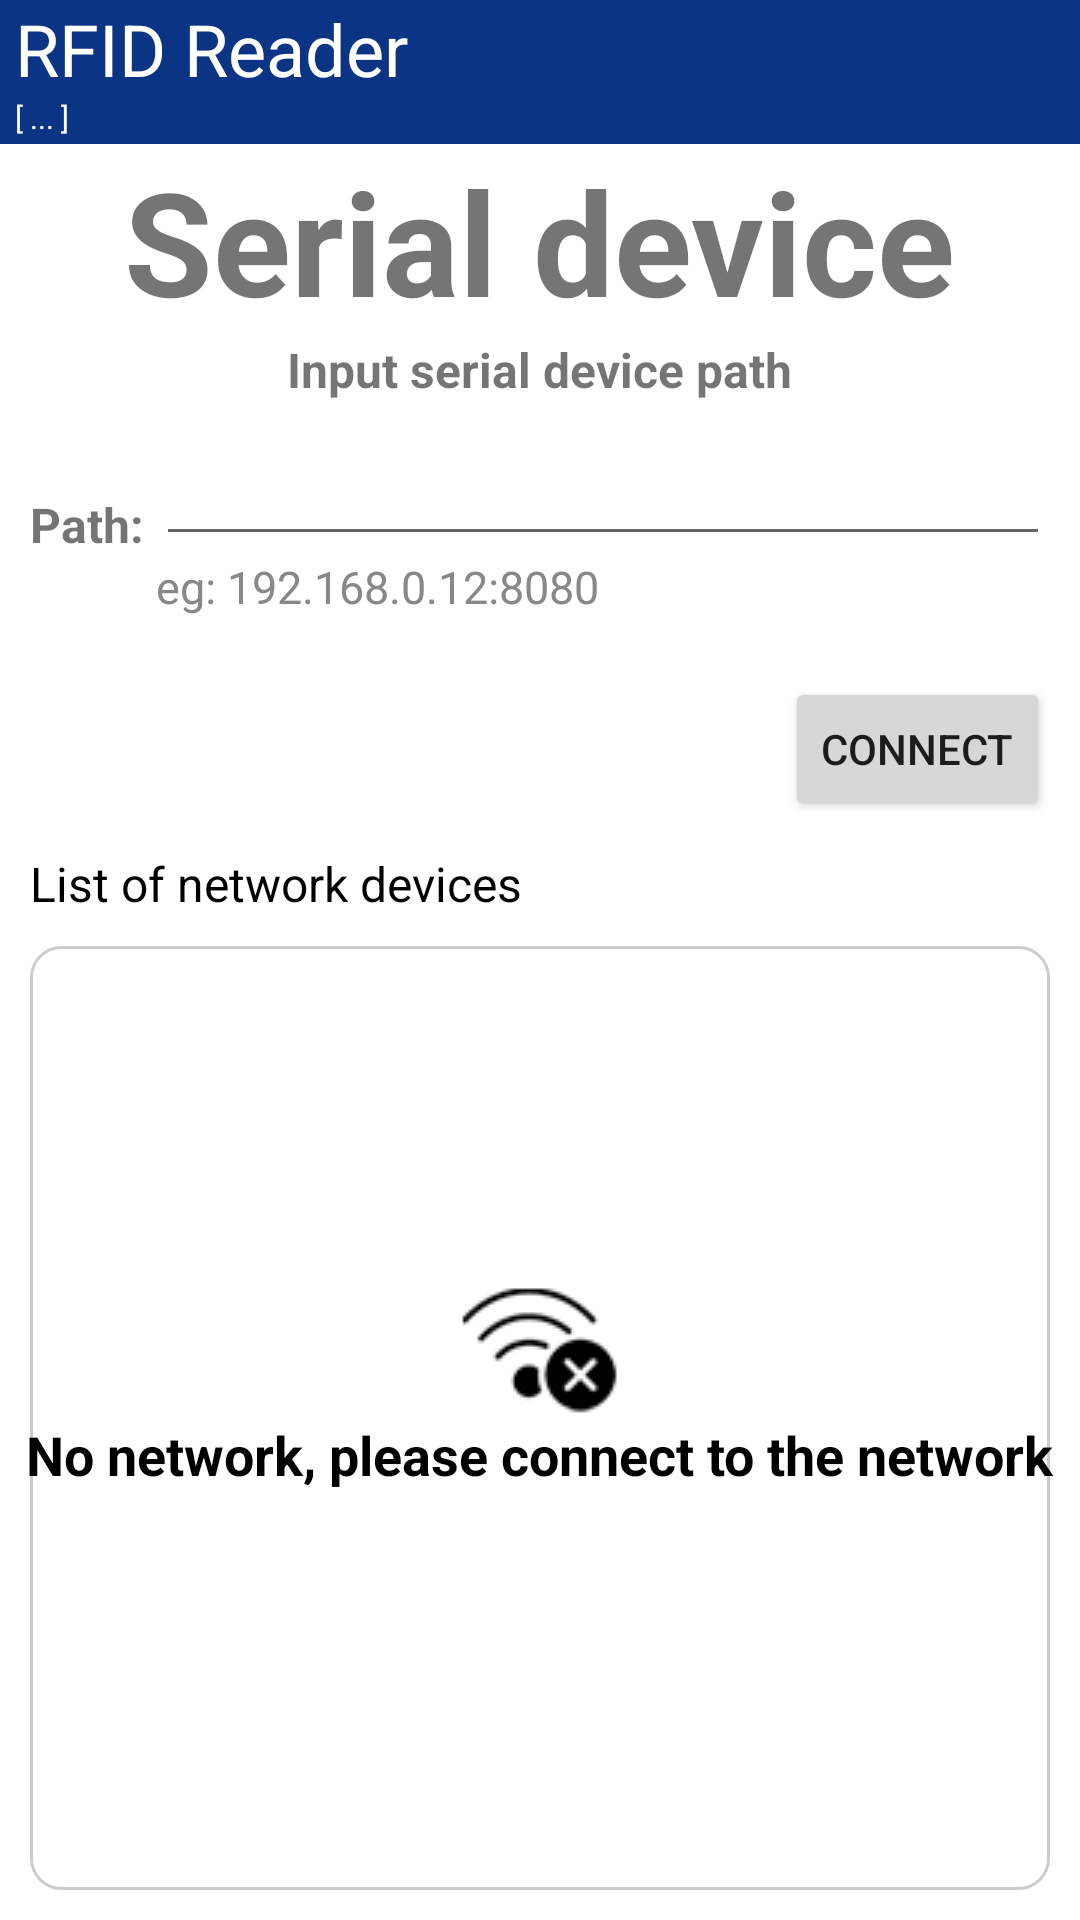

Layout XML and referenced resources for this Android screen:
<!-- AndroidManifest.xml: application theme AppTheme -->
<!-- res/layout/activity_socket_device.xml -->
<?xml version="1.0" encoding="utf-8"?>
<RelativeLayout xmlns:android="http://schemas.android.com/apk/res/android"
    android:layout_width="match_parent"
    android:layout_height="match_parent"
    android:orientation="vertical"
    android:background="@color/white">

    <include
        android:id="@+id/header"
        layout="@layout/layout_inv_header" />

    <LinearLayout
        android:id="@+id/top_content"
        android:layout_width="match_parent"
        android:layout_height="wrap_content"
        android:layout_below="@id/header"
        android:orientation="vertical">

        <TextView
            android:id="@+id/tv_dev_type"
            android:layout_width="wrap_content"
            android:layout_height="wrap_content"
            android:layout_gravity="center_horizontal"
            android:text="@string/serial_device"
            android:textSize="48dp"
            android:textStyle="bold" />

        <TextView
            android:layout_width="wrap_content"
            android:layout_height="wrap_content"
            android:layout_gravity="center_horizontal"
            android:text="@string/serial_device_summary"
            android:textSize="16dp"
            android:textStyle="bold" />

        <LinearLayout
            android:layout_width="match_parent"
            android:layout_height="wrap_content"
            android:layout_margin="10dp"
            android:gravity="center_vertical"
            android:orientation="horizontal">

            <TextView
                android:layout_width="wrap_content"
                android:layout_height="wrap_content"
                android:text="Path: "
                android:textSize="16dp"
                android:textStyle="bold" />

            <LinearLayout
                android:layout_width="match_parent"
                android:layout_height="wrap_content"
                android:gravity="center_vertical"
                android:orientation="vertical">

            <EditText
                android:id="@+id/et_dev_path"
                android:layout_width="match_parent"
                android:layout_height="wrap_content" />

                <TextView
                    android:layout_width="match_parent"
                    android:layout_height="wrap_content"
                    android:textColor="@color/gray"
                    android:textSize="15dp"
                    android:text="eg: 192.168.0.12:8080"/>

            </LinearLayout>
        </LinearLayout>

        <Button
            android:id="@+id/btn_connect"
            android:layout_width="wrap_content"
            android:layout_height="wrap_content"
            android:layout_gravity="right"
            android:layout_margin="10dp"
            android:text="@string/do_counnect" />

    </LinearLayout>

    <TextView
        android:id="@+id/tv_network_device"
        android:layout_width="match_parent"
        android:layout_height="wrap_content"
        android:layout_below="@id/top_content"
        android:layout_marginLeft="@dimen/dimens_10dp"
        android:textColor="@color/black"
        android:textSize="@dimen/dimens_16dp"
        android:text="@string/network_device_list"/>

    <ListView
        android:id="@+id/lv_devices"
        android:layout_width="match_parent"
        android:layout_height="match_parent"
        android:layout_margin="@dimen/dimens_10dp"
        android:padding="@dimen/dimens_10dp"
        android:background="@drawable/list_view_rectangle_bg"
        android:layout_below="@id/tv_network_device"/>

    <LinearLayout
        android:id="@+id/empty_listview"
        android:layout_width="match_parent"
        android:layout_height="match_parent"
        android:gravity="center"
        android:layout_below="@id/top_content"
        android:orientation="vertical">

        <TextView
            android:id="@+id/tv_empty_text"
            android:layout_width="wrap_content"
            android:layout_height="wrap_content"
            android:textColor="@color/black"
            android:text="@string/no_network_connection"
            android:textSize="18sp"
            android:textStyle="bold"
            android:drawableTop="@drawable/ic_no_network"/>
    </LinearLayout>

</RelativeLayout>
<!-- res/layout/layout_inv_header.xml (included above) -->
<?xml version="1.0" encoding="utf-8"?>
<LinearLayout xmlns:android="http://schemas.android.com/apk/res/android"
    android:id="@+id/header_view_relative"
    android:layout_width="match_parent"
    android:layout_height="@dimen/dimens_48dp"
    android:background="#0C3484"
    android:orientation="horizontal"
    android:paddingLeft="5dp">

    <LinearLayout
        android:layout_width="wrap_content"
        android:layout_height="match_parent"
        android:orientation="vertical">

        <TextView
            android:id="@+id/header_center_name_text_view"
            android:layout_width="wrap_content"
            android:layout_height="wrap_content"
            android:layout_centerVertical="true"
            android:gravity="center"
            android:text="@string/uhf_read_write"
            android:textColor="@color/white"
            android:textSize="@dimen/dimens_24dp" />

        <TextView
            android:id="@+id/header_model_name"
            android:layout_width="wrap_content"
            android:layout_height="wrap_content"
            android:gravity="bottom"
            android:text="[ ... ]"
            android:textColor="@color/white"
            android:textSize="10dp" />
    </LinearLayout>


    <View
        android:layout_width="wrap_content"
        android:layout_height="wrap_content"
        android:layout_weight="1" />

    <TextView
        android:id="@+id/tv_inv_mode_label"
        android:layout_width="wrap_content"
        android:layout_height="match_parent"
        android:layout_centerVertical="true"
        android:gravity="center"
        android:visibility="gone"
        android:textColor="@color/white"
        android:textSize="18sp"
        android:textStyle="bold" />


    <ImageView
        android:visibility="gone"
        android:id="@+id/im_actionbar_settings"
        android:layout_width="wrap_content"
        android:layout_height="match_parent"
        android:background="@drawable/settings_button_selector"
        android:clickable="true"
        android:paddingLeft="10dp"
        android:paddingRight="10dp"
        android:scaleType="fitCenter"
        android:src="@drawable/settings" />

</LinearLayout>
<!-- resources referenced by this layout -->
<resources>
  <color name="black">#ff000000</color>
  <color name="gray">#888888</color>
  <color name="white">#ffffff</color>
  <dimen name="dimens_10dp">10dp</dimen>
  <dimen name="dimens_16dp">16dp</dimen>
  <dimen name="dimens_24dp">24dp</dimen>
  <dimen name="dimens_48dp">48dp</dimen>
  <!-- drawable ic_no_network: png bitmap (drawable-mdpi, 7229 bytes) -->
  <!-- drawable list_view_rectangle_bg (drawable) -->
  <?xml version="1.0" encoding="utf-8"?>
  <shape xmlns:android="http://schemas.android.com/apk/res/android">
      <corners android:topLeftRadius="10dp"
          android:topRightRadius="10dp"
          android:bottomLeftRadius="10dp"
          android:bottomRightRadius="10dp"/>
      <stroke android:width="1dp" android:color="#cccccc" />
  </shape>
  <!-- drawable settings: png bitmap (drawable-hdpi, 1321 bytes) -->
  <!-- drawable settings_button_selector (drawable) -->
  <?xml version="1.0" encoding="utf-8"?>
  <selector xmlns:android="http://schemas.android.com/apk/res/android">
      <item android:state_pressed="true" android:drawable="@drawable/setting_button_pressed" />
      <item android:state_focused="true" android:drawable="@drawable/setting_button_pressed" />
  </selector>
  <string name="do_counnect">Connect</string>
  <string name="network_device_list">List of network devices</string>
  <string name="no_network_connection">No network, please connect to the network</string>
  <string name="serial_device">Serial device</string>
  <string name="serial_device_summary">Input serial device path</string>
  <string name="uhf_read_write">RFID Reader</string>
  <style name="AppTheme" parent="Theme.AppCompat.Light.DarkActionBar">
          
          <item name="colorPrimary">@color/colorPrimary</item>
          <item name="colorPrimaryDark">@color/colorPrimaryDark</item>
          <item name="colorAccent">@color/colorAccent</item>
      </style>
  <color name="colorPrimary">#008577</color>
  <color name="colorPrimaryDark">#00574B</color>
  <color name="colorAccent">#D81B60</color>
</resources>
